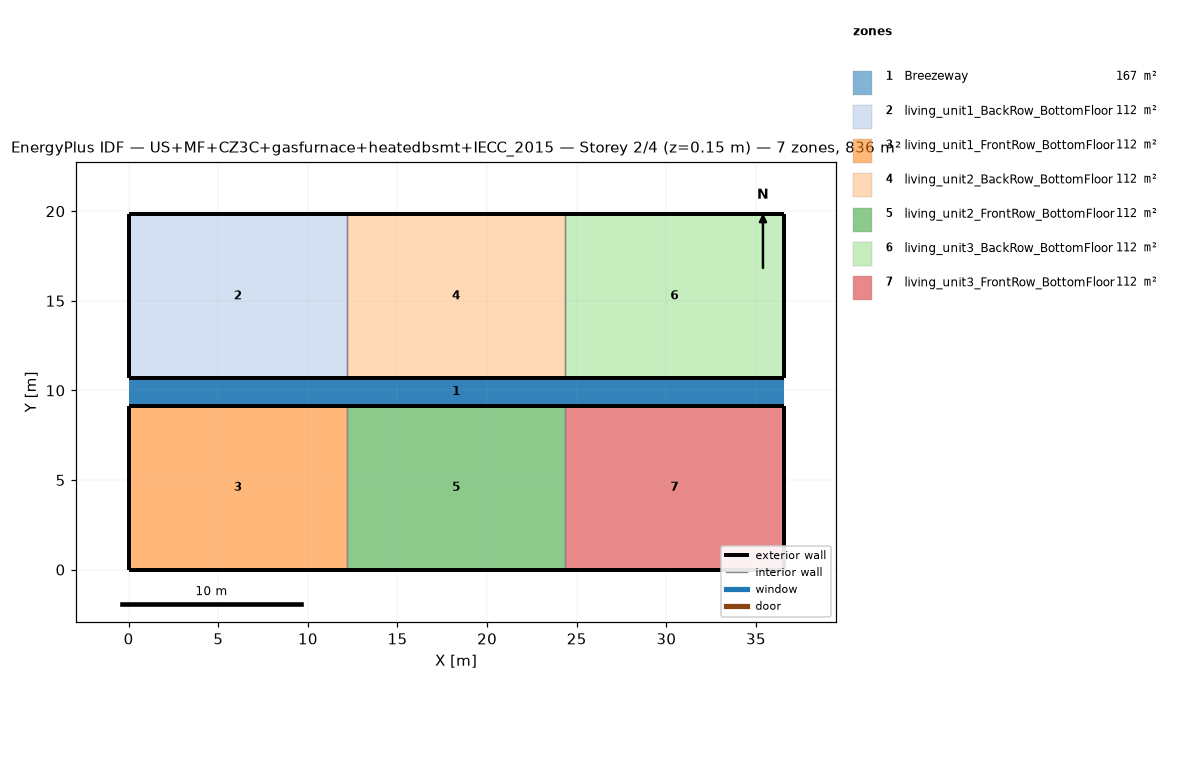
=== STOREY PLAN SPEC (per zone: floor XY polygon, exterior-wall plan segments, windows/doors) ===
zone 1: Breezeway  (167.0 m²)
  floor: (36.54, 9.16) (0.00, 9.16) (0.00, 10.68) (36.54, 10.68)
  floor: (36.54, 9.16) (0.00, 9.16) (0.00, 10.68) (36.54, 10.68)
  floor: (36.54, 9.16) (0.00, 9.16) (0.00, 10.68) (36.54, 10.68)
zone 2: living_unit1_BackRow_BottomFloor  (111.5 m²)
  floor: (12.18, 10.68) (0.00, 10.68) (0.00, 19.84) (12.18, 19.84)
  exterior wall: (0.00, 10.68) – (12.18, 10.68)  [12.2 m]
  exterior wall: (12.18, 19.84) – (0.00, 19.84)  [12.2 m]
  exterior wall: (0.00, 19.84) – (0.00, 10.68)  [9.2 m]
  interior walls: 1
zone 3: living_unit1_FrontRow_BottomFloor  (111.5 m²)
  floor: (12.18, 0.00) (0.00, 0.00) (0.00, 9.16) (12.18, 9.16)
  exterior wall: (0.00, 0.00) – (12.18, 0.00)  [12.2 m]
  exterior wall: (12.18, 9.16) – (0.00, 9.16)  [12.2 m]
  exterior wall: (0.00, 9.16) – (0.00, 0.00)  [9.2 m]
  interior walls: 1
zone 4: living_unit2_BackRow_BottomFloor  (111.5 m²)
  floor: (24.36, 10.68) (12.18, 10.68) (12.18, 19.84) (24.36, 19.84)
  exterior wall: (12.18, 10.68) – (24.36, 10.68)  [12.2 m]
  exterior wall: (24.36, 19.84) – (12.18, 19.84)  [12.2 m]
  interior walls: 2
zone 5: living_unit2_FrontRow_BottomFloor  (111.5 m²)
  floor: (24.36, 0.00) (12.18, 0.00) (12.18, 9.16) (24.36, 9.16)
  exterior wall: (12.18, 0.00) – (24.36, 0.00)  [12.2 m]
  exterior wall: (24.36, 9.16) – (12.18, 9.16)  [12.2 m]
  interior walls: 2
zone 6: living_unit3_BackRow_BottomFloor  (111.5 m²)
  floor: (36.54, 10.68) (24.36, 10.68) (24.36, 19.84) (36.54, 19.84)
  exterior wall: (24.36, 10.68) – (36.54, 10.68)  [12.2 m]
  exterior wall: (36.54, 10.68) – (36.54, 19.84)  [9.2 m]
  exterior wall: (36.54, 19.84) – (24.36, 19.84)  [12.2 m]
  interior walls: 1
zone 7: living_unit3_FrontRow_BottomFloor  (111.5 m²)
  floor: (36.54, 0.00) (24.36, 0.00) (24.36, 9.16) (36.54, 9.16)
  exterior wall: (24.36, 0.00) – (36.54, 0.00)  [12.2 m]
  exterior wall: (36.54, 0.00) – (36.54, 9.16)  [9.2 m]
  exterior wall: (36.54, 9.16) – (24.36, 9.16)  [12.2 m]
  interior walls: 1

=== DERIVED (storey summary) ===
Building: US+MF+CZ3C+gasfurnace+heatedbsmt+IECC_2015
Storey: 2 of 4  (floor level z = 0.15 m)
Storey gross floor area: 836.2 m²
Zones on this storey: 7
  - Breezeway: floor 167.0 m²
  - living_unit1_BackRow_BottomFloor: floor 111.5 m²; exterior wall 33.5 m (86.9 m²); WWR 0.0%
  - living_unit1_FrontRow_BottomFloor: floor 111.5 m²; exterior wall 33.5 m (86.9 m²); WWR 0.0%
  - living_unit2_BackRow_BottomFloor: floor 111.5 m²; exterior wall 24.4 m (63.1 m²); WWR 0.0%
  - living_unit2_FrontRow_BottomFloor: floor 111.5 m²; exterior wall 24.4 m (63.1 m²); WWR 0.0%
  - living_unit3_BackRow_BottomFloor: floor 111.5 m²; exterior wall 33.5 m (86.9 m²); WWR 0.0%
  - living_unit3_FrontRow_BottomFloor: floor 111.5 m²; exterior wall 33.5 m (86.9 m²); WWR 0.0%
Zone adjacency (shared interzone walls):
  - living_unit1_BackRow_BottomFloor ↔ living_unit2_BackRow_BottomFloor
  - living_unit1_FrontRow_BottomFloor ↔ living_unit2_FrontRow_BottomFloor
  - living_unit2_BackRow_BottomFloor ↔ living_unit3_BackRow_BottomFloor
  - living_unit2_FrontRow_BottomFloor ↔ living_unit3_FrontRow_BottomFloor